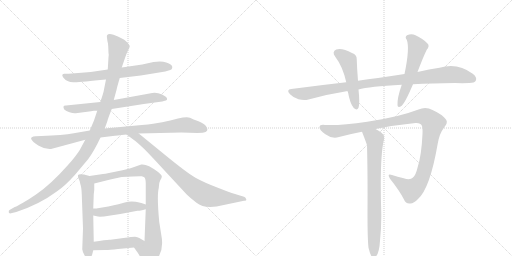
t = 0.00 s
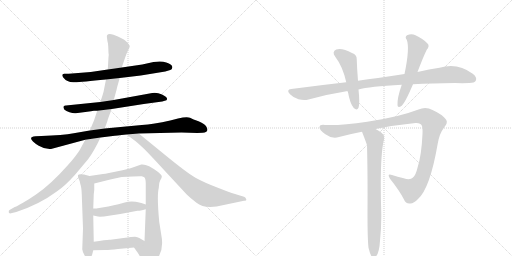
t = 2.41 s
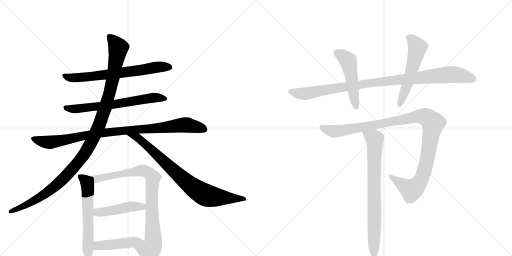
t = 4.82 s
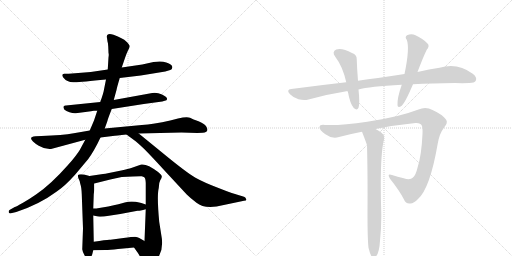
t = 7.23 s
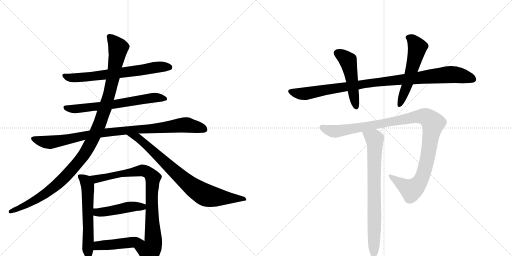
t = 9.64 s
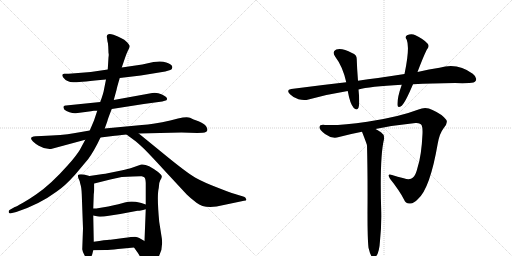
t = 12.05 s

The animated SVG that drew these frames (rendered in a browser with its animation timeline set to each time). Animation: 14 CSS @keyframes rules; one cycle of 12.05 s.

<svg version="1.1" viewBox="0 0 2048 1024" xmlns="http://www.w3.org/2000/svg">
  <g stroke="lightgray" stroke-dasharray="1,1" stroke-width="1" transform="scale(4, 4)">
    <line x1="0" y1="0" x2="256" y2="256"></line>
    <line x1="256" y1="0" x2="0" y2="256"></line>
    <line x1="128" y1="0" x2="128" y2="256"></line>
    <line x1="0" y1="128" x2="256" y2="128"></line>
    <line x1="256" y1="0" x2="512" y2="256"></line>
    <line x1="512" y1="0" x2="256" y2="256"></line>
    <line x1="384" y1="0" x2="384" y2="256"></line>
    <line x1="256" y1="128" x2="512" y2="128"></line>
  </g>
<g transform="scale(1, -1) translate(0, -850)">
   <style type="text/css">
    @keyframes keyframes0 {
      from {
       stroke: black;
       stroke-dashoffset: 681;
       stroke-width: 128;
       }
       69% {
       animation-timing-function: step-end;
       stroke: black;
       stroke-dashoffset: 0;
       stroke-width: 128;
       }
       to {
       stroke: black;
       stroke-width: 1024;
       }
       }
       #make-me-a-hanzi-animation-0 {
         animation: keyframes0 0.804199s both;
         animation-delay: 0.000000s;
         animation-timing-function: linear;
       }
    @keyframes keyframes1 {
      from {
       stroke: black;
       stroke-dashoffset: 658;
       stroke-width: 128;
       }
       68% {
       animation-timing-function: step-end;
       stroke: black;
       stroke-dashoffset: 0;
       stroke-width: 128;
       }
       to {
       stroke: black;
       stroke-width: 1024;
       }
       }
       #make-me-a-hanzi-animation-1 {
         animation: keyframes1 0.785482s both;
         animation-delay: 0.804199s;
         animation-timing-function: linear;
       }
    @keyframes keyframes2 {
      from {
       stroke: black;
       stroke-dashoffset: 945;
       stroke-width: 128;
       }
       75% {
       animation-timing-function: step-end;
       stroke: black;
       stroke-dashoffset: 0;
       stroke-width: 128;
       }
       to {
       stroke: black;
       stroke-width: 1024;
       }
       }
       #make-me-a-hanzi-animation-2 {
         animation: keyframes2 1.019043s both;
         animation-delay: 1.589681s;
         animation-timing-function: linear;
       }
    @keyframes keyframes3 {
      from {
       stroke: black;
       stroke-dashoffset: 1138;
       stroke-width: 128;
       }
       79% {
       animation-timing-function: step-end;
       stroke: black;
       stroke-dashoffset: 0;
       stroke-width: 128;
       }
       to {
       stroke: black;
       stroke-width: 1024;
       }
       }
       #make-me-a-hanzi-animation-3 {
         animation: keyframes3 1.176107s both;
         animation-delay: 2.608724s;
         animation-timing-function: linear;
       }
    @keyframes keyframes4 {
      from {
       stroke: black;
       stroke-dashoffset: 807;
       stroke-width: 128;
       }
       72% {
       animation-timing-function: step-end;
       stroke: black;
       stroke-dashoffset: 0;
       stroke-width: 128;
       }
       to {
       stroke: black;
       stroke-width: 1024;
       }
       }
       #make-me-a-hanzi-animation-4 {
         animation: keyframes4 0.906738s both;
         animation-delay: 3.784831s;
         animation-timing-function: linear;
       }
    @keyframes keyframes5 {
      from {
       stroke: black;
       stroke-dashoffset: 588;
       stroke-width: 128;
       }
       66% {
       animation-timing-function: step-end;
       stroke: black;
       stroke-dashoffset: 0;
       stroke-width: 128;
       }
       to {
       stroke: black;
       stroke-width: 1024;
       }
       }
       #make-me-a-hanzi-animation-5 {
         animation: keyframes5 0.728516s both;
         animation-delay: 4.691569s;
         animation-timing-function: linear;
       }
    @keyframes keyframes6 {
      from {
       stroke: black;
       stroke-dashoffset: 870;
       stroke-width: 128;
       }
       74% {
       animation-timing-function: step-end;
       stroke: black;
       stroke-dashoffset: 0;
       stroke-width: 128;
       }
       to {
       stroke: black;
       stroke-width: 1024;
       }
       }
       #make-me-a-hanzi-animation-6 {
         animation: keyframes6 0.958008s both;
         animation-delay: 5.420085s;
         animation-timing-function: linear;
       }
    @keyframes keyframes7 {
      from {
       stroke: black;
       stroke-dashoffset: 457;
       stroke-width: 128;
       }
       60% {
       animation-timing-function: step-end;
       stroke: black;
       stroke-dashoffset: 0;
       stroke-width: 128;
       }
       to {
       stroke: black;
       stroke-width: 1024;
       }
       }
       #make-me-a-hanzi-animation-7 {
         animation: keyframes7 0.621908s both;
         animation-delay: 6.378092s;
         animation-timing-function: linear;
       }
    @keyframes keyframes8 {
      from {
       stroke: black;
       stroke-dashoffset: 455;
       stroke-width: 128;
       }
       60% {
       animation-timing-function: step-end;
       stroke: black;
       stroke-dashoffset: 0;
       stroke-width: 128;
       }
       to {
       stroke: black;
       stroke-width: 1024;
       }
       }
       #make-me-a-hanzi-animation-8 {
         animation: keyframes8 0.620280s both;
         animation-delay: 7.000000s;
         animation-timing-function: linear;
       }
    @keyframes keyframes9 {
      from {
       stroke: black;
       stroke-dashoffset: 992;
       stroke-width: 128;
       }
       76% {
       animation-timing-function: step-end;
       stroke: black;
       stroke-dashoffset: 0;
       stroke-width: 128;
       }
       to {
       stroke: black;
       stroke-width: 1024;
       }
       }
       #make-me-a-hanzi-animation-9 {
         animation: keyframes9 1.057292s both;
         animation-delay: 7.620280s;
         animation-timing-function: linear;
       }
    @keyframes keyframes10 {
      from {
       stroke: black;
       stroke-dashoffset: 494;
       stroke-width: 128;
       }
       62% {
       animation-timing-function: step-end;
       stroke: black;
       stroke-dashoffset: 0;
       stroke-width: 128;
       }
       to {
       stroke: black;
       stroke-width: 1024;
       }
       }
       #make-me-a-hanzi-animation-10 {
         animation: keyframes10 0.652018s both;
         animation-delay: 8.677572s;
         animation-timing-function: linear;
       }
    @keyframes keyframes11 {
      from {
       stroke: black;
       stroke-dashoffset: 552;
       stroke-width: 128;
       }
       64% {
       animation-timing-function: step-end;
       stroke: black;
       stroke-dashoffset: 0;
       stroke-width: 128;
       }
       to {
       stroke: black;
       stroke-width: 1024;
       }
       }
       #make-me-a-hanzi-animation-11 {
         animation: keyframes11 0.699219s both;
         animation-delay: 9.329590s;
         animation-timing-function: linear;
       }
    @keyframes keyframes12 {
      from {
       stroke: black;
       stroke-dashoffset: 1105;
       stroke-width: 128;
       }
       78% {
       animation-timing-function: step-end;
       stroke: black;
       stroke-dashoffset: 0;
       stroke-width: 128;
       }
       to {
       stroke: black;
       stroke-width: 1024;
       }
       }
       #make-me-a-hanzi-animation-12 {
         animation: keyframes12 1.149251s both;
         animation-delay: 10.028809s;
         animation-timing-function: linear;
       }
    @keyframes keyframes13 {
      from {
       stroke: black;
       stroke-dashoffset: 766;
       stroke-width: 128;
       }
       71% {
       animation-timing-function: step-end;
       stroke: black;
       stroke-dashoffset: 0;
       stroke-width: 128;
       }
       to {
       stroke: black;
       stroke-width: 1024;
       }
       }
       #make-me-a-hanzi-animation-13 {
         animation: keyframes13 0.873372s both;
         animation-delay: 11.178060s;
         animation-timing-function: linear;
       }
</style>
<path d="M 479 538 L 563 548 L 661 564 L 681 570 Q 688 572 689 579 Q 690 585 686 589 Q 683 593 665 600 Q 647 607 614 602 L 569 592 L 487 580 L 431 572 L 363 562 L 275 555 L 259 555 Q 254 556 250 552 Q 247 548 253 540 Q 269 519 298 521 Q 328 522 424 532 L 479 538 Z" fill="lightgray"></path> 
<path d="M 447 414 L 575 434 L 649 444 L 659 447 Q 670 448 668 456 Q 668 462 648 472 Q 628 481 609 478 L 455 450 L 401 442 L 264 428 Q 248 429 257 412 Q 264 406 278 401 Q 292 396 303 397 L 364 405 Q 368 407 376 407 L 389 407 L 447 414 Z" fill="lightgray"></path> 
<path d="M 555 316 L 726 320 L 789 318 L 811 319 Q 839 322 825 344 Q 817 356 794 365 Q 772 373 760 379 Q 748 385 712 376 L 681 368 Q 614 353 567 350 L 419 336 L 359 328 L 295 317 Q 251 309 166 306 L 142 305 Q 101 302 155 267 Q 180 252 204 254 L 341 291 L 402 300 L 451 306 Q 464 308 506 312 L 555 316 Z" fill="lightgray"></path> 
<path d="M 419 336 L 430 367 Q 430 371 447 414 L 455 450 L 466 490 Q 468 501 479 538 L 487 580 L 501 621 Q 504 631 511 646 Q 519 660 519 665 Q 519 670 505 684 Q 492 697 454 711 Q 423 720 428 698 L 430 684 Q 432 680 433 663 L 434 638 Q 436 632 434 621 L 431 572 L 424 532 L 416 492 Q 415 481 401 442 L 389 407 L 376 368 L 359 328 L 341 291 L 319 250 Q 302 223 272 190 Q 202 111 144 72 Q 121 56 92 39 Q 63 22 59 22 L 38 10 Q 34 6 35 1 Q 36 -5 44 -3 L 65 2 Q 157 32 227 84 Q 260 106 301 152 L 353 214 Q 377 247 402 300 L 419 336 Z" fill="lightgray"></path> 
<path d="M 506 312 L 533 292 Q 551 279 578 253 Q 605 226 669 156 L 747 72 Q 762 57 786 39 Q 820 11 895 30 L 976 47 Q 989 47 984 55 Q 982 61 976 63 L 953 70 Q 932 75 874 98 Q 816 120 782 139 Q 748 158 647 241 L 555 316 C 532 335 482 330 506 312 Z" fill="lightgray"></path> 
<path d="M 358 146 L 336 152 Q 314 155 312 149 Q 311 142 314 136 Q 318 130 321 115 Q 326 101 327 74 L 332 -64 L 329 -147 Q 330 -156 337 -169 Q 344 -183 355 -185 Q 363 -185 369 -167 L 373 -151 L 375 -117 L 373 -12 L 373 16 L 375 73 L 377 90 L 377 116 C 377 141 377 141 358 146 Z" fill="lightgray"></path> 
<path d="M 635 98 Q 635 119 641 129 Q 648 139 647 145 Q 647 150 631 163 Q 588 196 565 192 L 525 178 Q 515 175 485 168 L 431 157 Q 422 155 412 154 L 358 146 C 328 142 348 109 377 116 L 441 132 Q 482 142 487 142 L 531 144 Q 561 146 567 145 Q 573 144 577 141 Q 582 138 583 118 L 583 32 L 583 13 L 578 -114 C 577 -144 519 -116 536 -140 L 551 -161 Q 560 -175 571 -196 Q 582 -214 589 -216 Q 596 -218 607 -212 Q 620 -207 637 -172 Q 655 -138 645 -89 L 637 -38 Q 627 67 635 98 Z" fill="lightgray"></path> 
<path d="M 373 -12 L 392 -16 Q 396 -17 416 -16 L 481 -6 L 550 7 Q 553 5 583 13 C 611 20 611 20 583 32 Q 568 39 543 43 Q 518 46 499 40 Q 481 34 433 24 L 391 17 Q 389 16 373 16 C 343 16 344 -6 373 -12 Z" fill="lightgray"></path> 
<path d="M 373 -151 L 421 -150 Q 438 -150 472 -146 L 536 -140 C 566 -137 604 -129 578 -114 L 557 -102 Q 550 -98 540 -97 Q 530 -97 494 -102 L 442 -109 Q 433 -107 375 -117 C 345 -122 343 -152 373 -151 Z" fill="lightgray"></path> 
<path d="M 1652 513 Q 1728 517 1820 518 Q 1850 517 1877 518 Q 1898 518 1903 527 Q 1910 540 1891 555 Q 1830 601 1758 579 Q 1718 573 1670 562 L 1618 554 Q 1567 547 1512 538 Q 1472 534 1432 527 L 1385 521 Q 1279 509 1165 494 Q 1143 491 1160 473 Q 1175 458 1194 453 Q 1216 447 1234 452 Q 1309 473 1391 486 L 1434 492 Q 1476 504 1607 511 L 1652 513 Z" fill="lightgray"></path> 
<path d="M 1432 527 Q 1428 575 1427 612 Q 1428 631 1408 638 Q 1369 659 1345 652 Q 1326 643 1341 623 Q 1371 584 1385 521 L 1391 486 Q 1400 435 1415 418 Q 1428 406 1434 419 Q 1440 435 1434 492 L 1432 527 Z" fill="lightgray"></path> 
<path d="M 1670 562 Q 1694 625 1707 651 Q 1720 666 1710 676 Q 1697 692 1662 709 Q 1646 718 1628 709 Q 1618 702 1627 691 Q 1640 658 1618 554 L 1607 511 Q 1588 457 1590 429 Q 1591 416 1607 427 Q 1622 442 1652 513 L 1670 562 Z" fill="lightgray"></path> 
<path d="M 1502 334 Q 1581 350 1662 358 Q 1683 359 1687 348 Q 1691 339 1690 315 Q 1686 227 1670 179 Q 1663 149 1652 140 Q 1640 128 1615 137 Q 1590 143 1568 150 Q 1546 157 1560 135 Q 1597 89 1616 52 Q 1623 33 1642 36 Q 1655 37 1672 54 Q 1720 96 1751 276 Q 1758 316 1775 338 Q 1794 360 1784 372 Q 1768 393 1730 410 Q 1703 425 1674 412 Q 1593 381 1469 363 Q 1361 347 1300 350 Q 1279 353 1278 341 Q 1277 331 1300 314 Q 1328 293 1356 302 Q 1401 314 1448 323 L 1502 334 Z" fill="lightgray"></path> 
<path d="M 1474 -141 Q 1480 -166 1486 -175 Q 1492 -182 1499 -180 Q 1517 -168 1520 -113 Q 1526 -56 1525 0 Q 1518 220 1536 293 Q 1539 311 1525 320 Q 1512 329 1502 334 C 1476 349 1437 351 1448 323 Q 1466 277 1468 269 Q 1471 161 1470 -4 Q 1470 -107 1474 -141 Z" fill="lightgray"></path> 
      <clipPath id="make-me-a-hanzi-clip-0">
      <path d="M 479 538 L 563 548 L 661 564 L 681 570 Q 688 572 689 579 Q 690 585 686 589 Q 683 593 665 600 Q 647 607 614 602 L 569 592 L 487 580 L 431 572 L 363 562 L 275 555 L 259 555 Q 254 556 250 552 Q 247 548 253 540 Q 269 519 298 521 Q 328 522 424 532 L 479 538 Z" fill="lightgray"></path>
      </clipPath>
      <path clip-path="url(#make-me-a-hanzi-clip-0)" d="M 257 547 L 292 538 L 351 542 L 637 582 L 678 581 " fill="none" id="make-me-a-hanzi-animation-0" stroke-dasharray="553 1106" stroke-linecap="round"></path>

      <clipPath id="make-me-a-hanzi-clip-1">
      <path d="M 447 414 L 575 434 L 649 444 L 659 447 Q 670 448 668 456 Q 668 462 648 472 Q 628 481 609 478 L 455 450 L 401 442 L 264 428 Q 248 429 257 412 Q 264 406 278 401 Q 292 396 303 397 L 364 405 Q 368 407 376 407 L 389 407 L 447 414 Z" fill="lightgray"></path>
      </clipPath>
      <path clip-path="url(#make-me-a-hanzi-clip-1)" d="M 262 420 L 308 414 L 616 460 L 660 455 " fill="none" id="make-me-a-hanzi-animation-1" stroke-dasharray="530 1060" stroke-linecap="round"></path>

      <clipPath id="make-me-a-hanzi-clip-2">
      <path d="M 555 316 L 726 320 L 789 318 L 811 319 Q 839 322 825 344 Q 817 356 794 365 Q 772 373 760 379 Q 748 385 712 376 L 681 368 Q 614 353 567 350 L 419 336 L 359 328 L 295 317 Q 251 309 166 306 L 142 305 Q 101 302 155 267 Q 180 252 204 254 L 341 291 L 402 300 L 451 306 Q 464 308 506 312 L 555 316 Z" fill="lightgray"></path>
      </clipPath>
      <path clip-path="url(#make-me-a-hanzi-clip-2)" d="M 136 296 L 149 287 L 205 281 L 428 321 L 625 336 L 726 350 L 791 342 L 815 333 " fill="none" id="make-me-a-hanzi-animation-2" stroke-dasharray="817 1634" stroke-linecap="round"></path>

      <clipPath id="make-me-a-hanzi-clip-3">
      <path d="M 419 336 L 430 367 Q 430 371 447 414 L 455 450 L 466 490 Q 468 501 479 538 L 487 580 L 501 621 Q 504 631 511 646 Q 519 660 519 665 Q 519 670 505 684 Q 492 697 454 711 Q 423 720 428 698 L 430 684 Q 432 680 433 663 L 434 638 Q 436 632 434 621 L 431 572 L 424 532 L 416 492 Q 415 481 401 442 L 389 407 L 376 368 L 359 328 L 341 291 L 319 250 Q 302 223 272 190 Q 202 111 144 72 Q 121 56 92 39 Q 63 22 59 22 L 38 10 Q 34 6 35 1 Q 36 -5 44 -3 L 65 2 Q 157 32 227 84 Q 260 106 301 152 L 353 214 Q 377 247 402 300 L 419 336 Z" fill="lightgray"></path>
      </clipPath>
      <path clip-path="url(#make-me-a-hanzi-clip-3)" d="M 442 702 L 473 655 L 451 534 L 401 360 L 356 264 L 288 172 L 228 112 L 138 48 L 42 4 " fill="none" id="make-me-a-hanzi-animation-3" stroke-dasharray="1010 2020" stroke-linecap="round"></path>

      <clipPath id="make-me-a-hanzi-clip-4">
      <path d="M 506 312 L 533 292 Q 551 279 578 253 Q 605 226 669 156 L 747 72 Q 762 57 786 39 Q 820 11 895 30 L 976 47 Q 989 47 984 55 Q 982 61 976 63 L 953 70 Q 932 75 874 98 Q 816 120 782 139 Q 748 158 647 241 L 555 316 C 532 335 482 330 506 312 Z" fill="lightgray"></path>
      </clipPath>
      <path clip-path="url(#make-me-a-hanzi-clip-4)" d="M 512 311 L 563 290 L 736 130 L 796 84 L 845 64 L 976 55 " fill="none" id="make-me-a-hanzi-animation-4" stroke-dasharray="679 1358" stroke-linecap="round"></path>

      <clipPath id="make-me-a-hanzi-clip-5">
      <path d="M 358 146 L 336 152 Q 314 155 312 149 Q 311 142 314 136 Q 318 130 321 115 Q 326 101 327 74 L 332 -64 L 329 -147 Q 330 -156 337 -169 Q 344 -183 355 -185 Q 363 -185 369 -167 L 373 -151 L 375 -117 L 373 -12 L 373 16 L 375 73 L 377 90 L 377 116 C 377 141 377 141 358 146 Z" fill="lightgray"></path>
      </clipPath>
      <path clip-path="url(#make-me-a-hanzi-clip-5)" d="M 319 143 L 337 133 L 351 108 L 354 -175 " fill="none" id="make-me-a-hanzi-animation-5" stroke-dasharray="460 920" stroke-linecap="round"></path>

      <clipPath id="make-me-a-hanzi-clip-6">
      <path d="M 635 98 Q 635 119 641 129 Q 648 139 647 145 Q 647 150 631 163 Q 588 196 565 192 L 525 178 Q 515 175 485 168 L 431 157 Q 422 155 412 154 L 358 146 C 328 142 348 109 377 116 L 441 132 Q 482 142 487 142 L 531 144 Q 561 146 567 145 Q 573 144 577 141 Q 582 138 583 118 L 583 32 L 583 13 L 578 -114 C 577 -144 519 -116 536 -140 L 551 -161 Q 560 -175 571 -196 Q 582 -214 589 -216 Q 596 -218 607 -212 Q 620 -207 637 -172 Q 655 -138 645 -89 L 637 -38 Q 627 67 635 98 Z" fill="lightgray"></path>
      </clipPath>
      <path clip-path="url(#make-me-a-hanzi-clip-6)" d="M 365 144 L 384 134 L 570 169 L 595 159 L 607 147 L 612 139 L 607 4 L 613 -126 L 606 -143 L 594 -152 L 544 -142 " fill="none" id="make-me-a-hanzi-animation-6" stroke-dasharray="742 1484" stroke-linecap="round"></path>

      <clipPath id="make-me-a-hanzi-clip-7">
      <path d="M 373 -12 L 392 -16 Q 396 -17 416 -16 L 481 -6 L 550 7 Q 553 5 583 13 C 611 20 611 20 583 32 Q 568 39 543 43 Q 518 46 499 40 Q 481 34 433 24 L 391 17 Q 389 16 373 16 C 343 16 344 -6 373 -12 Z" fill="lightgray"></path>
      </clipPath>
      <path clip-path="url(#make-me-a-hanzi-clip-7)" d="M 379 9 L 389 1 L 407 1 L 521 23 L 575 27 " fill="none" id="make-me-a-hanzi-animation-7" stroke-dasharray="329 658" stroke-linecap="round"></path>

      <clipPath id="make-me-a-hanzi-clip-8">
      <path d="M 373 -151 L 421 -150 Q 438 -150 472 -146 L 536 -140 C 566 -137 604 -129 578 -114 L 557 -102 Q 550 -98 540 -97 Q 530 -97 494 -102 L 442 -109 Q 433 -107 375 -117 C 345 -122 343 -152 373 -151 Z" fill="lightgray"></path>
      </clipPath>
      <path clip-path="url(#make-me-a-hanzi-clip-8)" d="M 379 -146 L 393 -132 L 571 -114 " fill="none" id="make-me-a-hanzi-animation-8" stroke-dasharray="327 654" stroke-linecap="round"></path>

      <clipPath id="make-me-a-hanzi-clip-9">
      <path d="M 1652 513 Q 1728 517 1820 518 Q 1850 517 1877 518 Q 1898 518 1903 527 Q 1910 540 1891 555 Q 1830 601 1758 579 Q 1718 573 1670 562 L 1618 554 Q 1567 547 1512 538 Q 1472 534 1432 527 L 1385 521 Q 1279 509 1165 494 Q 1143 491 1160 473 Q 1175 458 1194 453 Q 1216 447 1234 452 Q 1309 473 1391 486 L 1434 492 Q 1476 504 1607 511 L 1652 513 Z" fill="lightgray"></path>
      </clipPath>
      <path clip-path="url(#make-me-a-hanzi-clip-9)" d="M 1163 483 L 1216 475 L 1481 518 L 1787 552 L 1833 550 L 1891 534 " fill="none" id="make-me-a-hanzi-animation-9" stroke-dasharray="864 1728" stroke-linecap="round"></path>

      <clipPath id="make-me-a-hanzi-clip-10">
      <path d="M 1432 527 Q 1428 575 1427 612 Q 1428 631 1408 638 Q 1369 659 1345 652 Q 1326 643 1341 623 Q 1371 584 1385 521 L 1391 486 Q 1400 435 1415 418 Q 1428 406 1434 419 Q 1440 435 1434 492 L 1432 527 Z" fill="lightgray"></path>
      </clipPath>
      <path clip-path="url(#make-me-a-hanzi-clip-10)" d="M 1351 636 L 1393 605 L 1424 422 " fill="none" id="make-me-a-hanzi-animation-10" stroke-dasharray="366 732" stroke-linecap="round"></path>

      <clipPath id="make-me-a-hanzi-clip-11">
      <path d="M 1670 562 Q 1694 625 1707 651 Q 1720 666 1710 676 Q 1697 692 1662 709 Q 1646 718 1628 709 Q 1618 702 1627 691 Q 1640 658 1618 554 L 1607 511 Q 1588 457 1590 429 Q 1591 416 1607 427 Q 1622 442 1652 513 L 1670 562 Z" fill="lightgray"></path>
      </clipPath>
      <path clip-path="url(#make-me-a-hanzi-clip-11)" d="M 1634 700 L 1649 691 L 1670 661 L 1630 511 L 1599 430 " fill="none" id="make-me-a-hanzi-animation-11" stroke-dasharray="424 848" stroke-linecap="round"></path>

      <clipPath id="make-me-a-hanzi-clip-12">
      <path d="M 1502 334 Q 1581 350 1662 358 Q 1683 359 1687 348 Q 1691 339 1690 315 Q 1686 227 1670 179 Q 1663 149 1652 140 Q 1640 128 1615 137 Q 1590 143 1568 150 Q 1546 157 1560 135 Q 1597 89 1616 52 Q 1623 33 1642 36 Q 1655 37 1672 54 Q 1720 96 1751 276 Q 1758 316 1775 338 Q 1794 360 1784 372 Q 1768 393 1730 410 Q 1703 425 1674 412 Q 1593 381 1469 363 Q 1361 347 1300 350 Q 1279 353 1278 341 Q 1277 331 1300 314 Q 1328 293 1356 302 Q 1401 314 1448 323 L 1502 334 Z" fill="lightgray"></path>
      </clipPath>
      <path clip-path="url(#make-me-a-hanzi-clip-12)" d="M 1288 340 L 1337 324 L 1664 383 L 1691 385 L 1709 379 L 1732 356 L 1712 226 L 1694 155 L 1680 124 L 1644 90 L 1562 144 " fill="none" id="make-me-a-hanzi-animation-12" stroke-dasharray="977 1954" stroke-linecap="round"></path>

      <clipPath id="make-me-a-hanzi-clip-13">
      <path d="M 1474 -141 Q 1480 -166 1486 -175 Q 1492 -182 1499 -180 Q 1517 -168 1520 -113 Q 1526 -56 1525 0 Q 1518 220 1536 293 Q 1539 311 1525 320 Q 1512 329 1502 334 C 1476 349 1437 351 1448 323 Q 1466 277 1468 269 Q 1471 161 1470 -4 Q 1470 -107 1474 -141 Z" fill="lightgray"></path>
      </clipPath>
      <path clip-path="url(#make-me-a-hanzi-clip-13)" d="M 1457 315 L 1498 293 L 1500 276 L 1495 -170 " fill="none" id="make-me-a-hanzi-animation-13" stroke-dasharray="638 1276" stroke-linecap="round"></path>

</g>
</svg>
